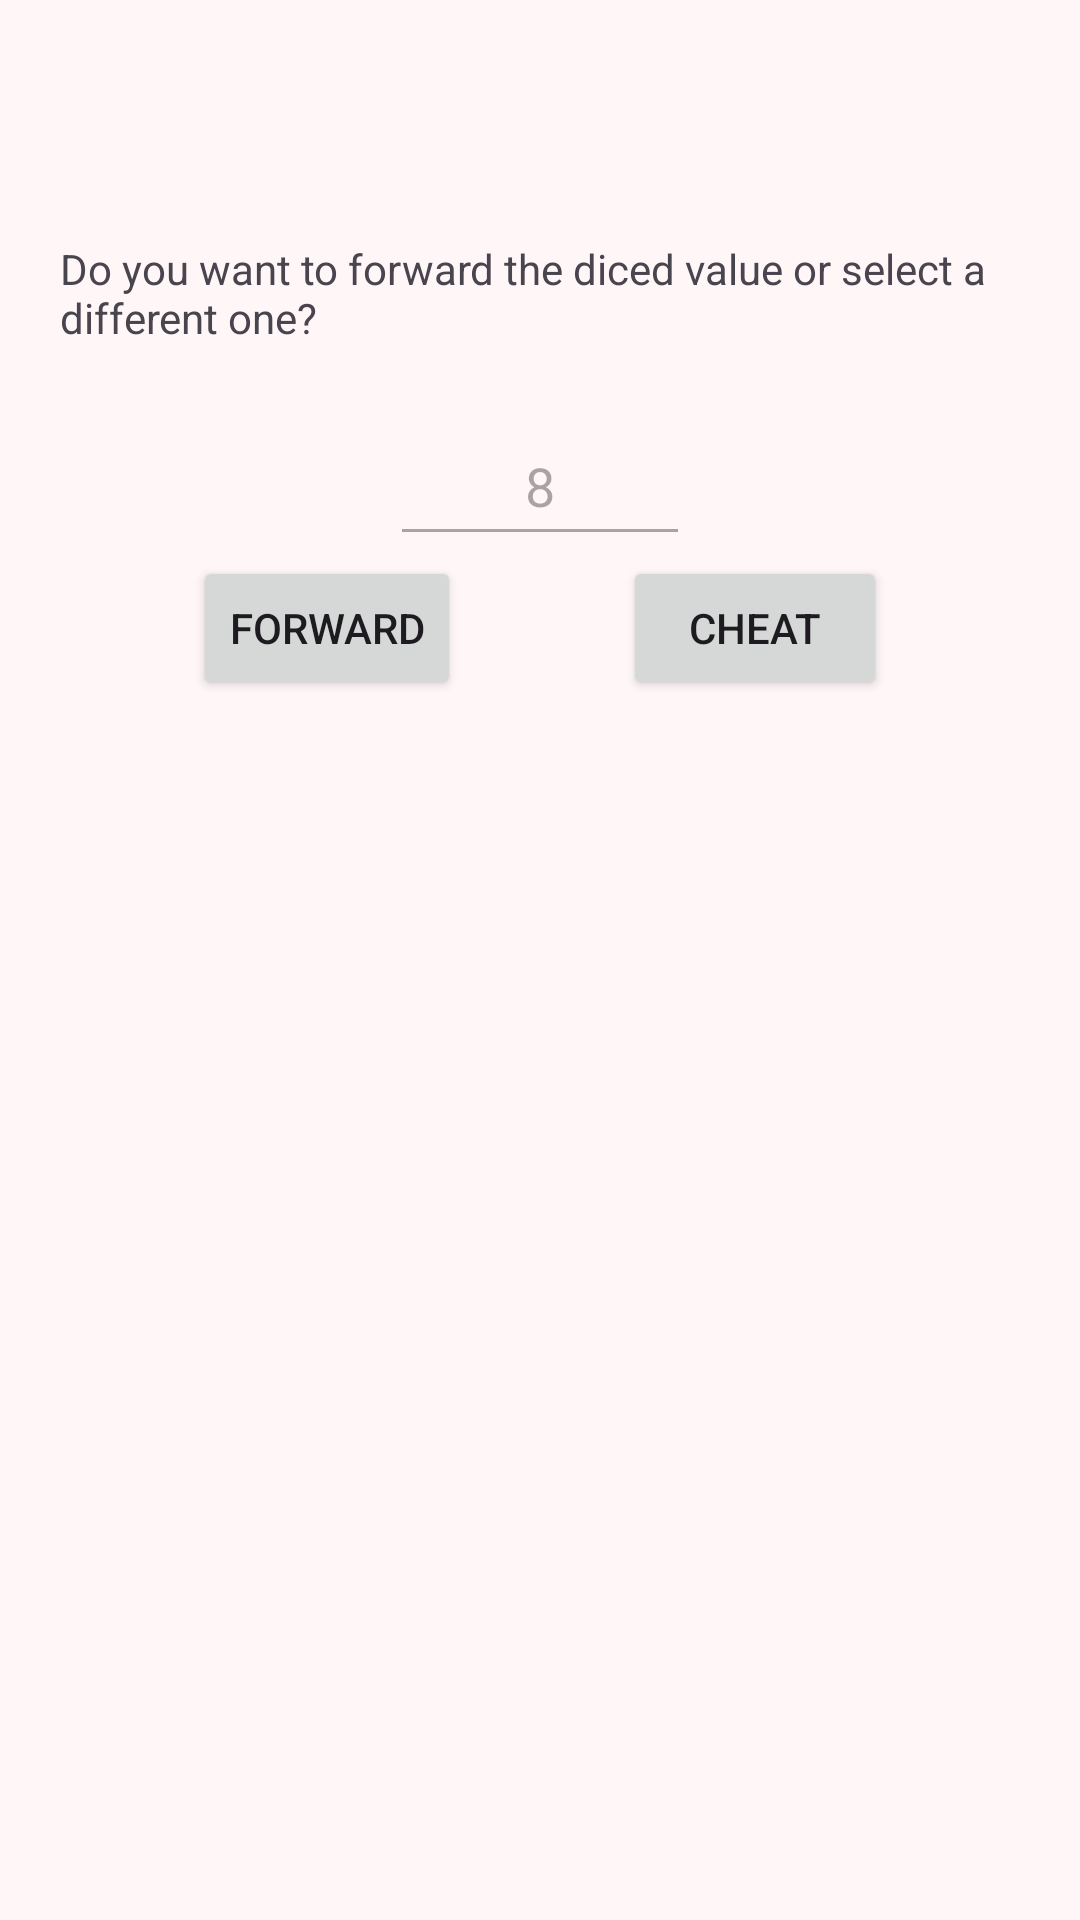

Reconstruct the res/layout file that produces this screen, plus the resources it refers to.
<!-- AndroidManifest.xml: application theme Theme.Monopoly_app -->
<!-- res/layout/fragment_valueselection.xml -->
<?xml version="1.0" encoding="utf-8"?>
<androidx.constraintlayout.widget.ConstraintLayout xmlns:android="http://schemas.android.com/apk/res/android"
    xmlns:app="http://schemas.android.com/apk/res-auto"
    android:id="@+id/selectedValue"
    android:layout_width="match_parent"
    android:layout_height="match_parent"
    android:padding="10dp">

    <TextView
        android:id="@+id/textView"
        android:layout_width="wrap_content"
        android:layout_height="wrap_content"
        android:padding="10dp"
        android:text="@string/do_you_want_to_forward_the_diced_value_or_select_a_different_one"
        android:textSize="14sp"
        app:layout_constraintBottom_toTopOf="@+id/buttonForward"
        app:layout_constraintEnd_toEndOf="parent"
        app:layout_constraintStart_toStartOf="parent"
        app:layout_constraintTop_toTopOf="parent" />


    <EditText
        android:id="@+id/diceValueEditText"
        android:layout_width="100dp"
        android:layout_height="50dp"
        android:enabled="false"
        android:gravity="center"
        android:inputType="number"
        android:text="8"
        android:textColorHint="#808080"
        android:layout_margin="10dp"
        app:layout_constraintBottom_toTopOf="@id/buttonForward"
        app:layout_constraintEnd_toEndOf="parent"
        app:layout_constraintStart_toStartOf="parent"
        app:layout_constraintTop_toBottomOf="@id/textView" />

    <Button
        android:id="@+id/buttonForward"
        android:layout_width="wrap_content"
        android:layout_height="wrap_content"
        android:text="@string/forward"
        app:layout_constraintEnd_toStartOf="@id/buttonSelect"
        app:layout_constraintHorizontal_chainStyle="spread"
        app:layout_constraintStart_toStartOf="parent"
        app:layout_constraintTop_toBottomOf="@id/diceValueEditText" />

    <Button
        android:id="@+id/buttonSelect"
        android:layout_width="wrap_content"
        android:layout_height="wrap_content"
        android:text="@string/cheat"
        app:layout_constraintEnd_toEndOf="parent"
        app:layout_constraintHorizontal_chainStyle="spread"
        app:layout_constraintStart_toEndOf="@id/buttonForward"
        app:layout_constraintTop_toBottomOf="@id/diceValueEditText" />

</androidx.constraintlayout.widget.ConstraintLayout>
<!-- resources referenced by this layout -->
<resources>
  <string name="cheat">Cheat</string>
  <string name="do_you_want_to_forward_the_diced_value_or_select_a_different_one">Do you want to forward the diced value or select a different one?</string>
  <string name="forward">Forward</string>
  <style name="Theme.Monopoly_app" parent="Base.Theme.Monopoly_app" />
  <style name="Base.Theme.Monopoly_app" parent="Theme.Material3.Light.NoActionBar">
          <item name="colorPrimary">#FF5B5B</item>
          <item name="android:windowBackground">#FFF7F7</item>
      </style>
</resources>
